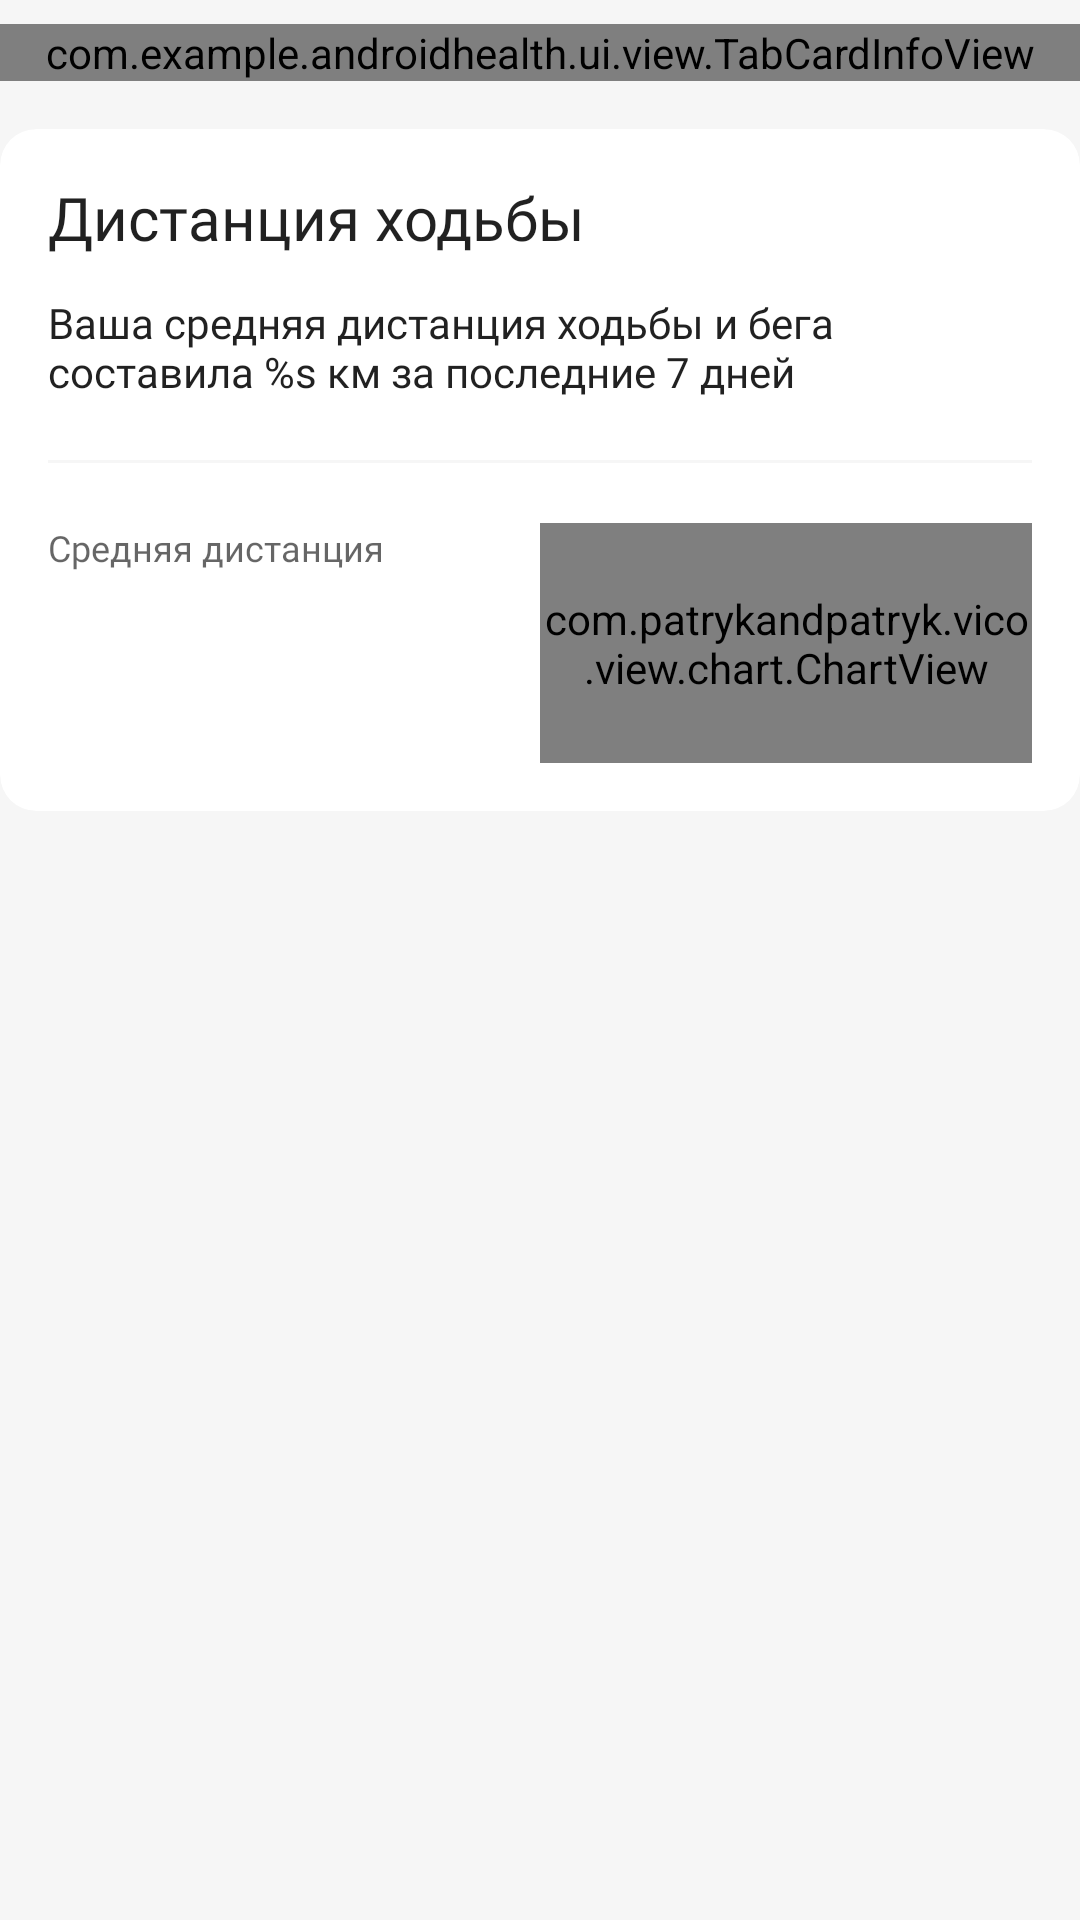

This screen was rendered from an Android layout file. Write that file and the resources it references.
<!-- AndroidManifest.xml: application theme Theme.AndroidHealth -->
<!-- res/layout/fragment_steps.xml -->
<?xml version="1.0" encoding="utf-8"?>
<LinearLayout xmlns:android="http://schemas.android.com/apk/res/android"
    xmlns:app="http://schemas.android.com/apk/res-auto"
    xmlns:tools="http://schemas.android.com/tools"
    android:layout_width="match_parent"
    android:layout_height="match_parent"
    android:layout_marginHorizontal="20dp"
    android:orientation="vertical"
    tools:context=".ui.steps.StepsFragment">

    <com.example.androidhealth.ui.view.TabCardInfoView
        android:id="@+id/steps_card_view"
        android:layout_width="match_parent"
        android:layout_height="wrap_content"
        android:layout_marginTop="8dp" />

    <androidx.cardview.widget.CardView
        android:layout_width="match_parent"
        android:layout_height="wrap_content"
        android:layout_marginTop="16dp"
        app:cardBackgroundColor="@color/componentBackground"
        app:cardCornerRadius="12dp"
        app:cardElevation="0dp"
        app:contentPadding="16dp">

        <androidx.constraintlayout.widget.ConstraintLayout
            android:layout_width="match_parent"
            android:layout_height="match_parent">

            <TextView
                android:id="@+id/distance_title_tv"
                android:layout_width="wrap_content"
                android:layout_height="wrap_content"
                android:text="@string/steps_distance_title"
                android:textAppearance="@style/Text.Medium.20.PrimaryColor"
                app:layout_constraintStart_toStartOf="parent"
                app:layout_constraintTop_toTopOf="parent" />

            <TextView
                android:id="@+id/distance_message_tv"
                android:layout_width="wrap_content"
                android:layout_height="wrap_content"
                android:layout_marginTop="12dp"
                android:text="@string/steps_distance_message"
                android:textAppearance="@style/Text.Regular.14.PrimaryColor"
                app:layout_constraintStart_toStartOf="parent"
                app:layout_constraintTop_toBottomOf="@id/distance_title_tv" />

            <View
                android:id="@+id/divider"
                android:layout_width="match_parent"
                android:layout_height="1dp"
                android:layout_marginTop="20dp"
                android:background="@color/mainBackground"
                app:layout_constraintTop_toBottomOf="@id/distance_message_tv" />

            <androidx.constraintlayout.widget.Guideline
                android:id="@+id/guideline"
                android:layout_width="wrap_content"
                android:layout_height="wrap_content"
                android:orientation="vertical"
                app:layout_constraintGuide_percent="0.5" />

            <TextView
                android:id="@+id/average_distance_tv"
                android:layout_width="0dp"
                android:layout_height="wrap_content"
                android:layout_marginTop="20dp"
                android:text="@string/title_average_distance"
                android:textAppearance="@style/Text.Regular.12.SecondaryColor"
                app:layout_constraintEnd_toStartOf="@id/guideline"
                app:layout_constraintStart_toStartOf="parent"
                app:layout_constraintTop_toBottomOf="@id/divider" />

            <TextView
                android:id="@+id/average_distance_value_tv"
                android:layout_width="0dp"
                android:layout_height="wrap_content"
                android:layout_marginTop="20dp"
                android:textAppearance="@style/Text.Bold.24.PrimaryColor"
                app:layout_constraintBottom_toBottomOf="parent"
                app:layout_constraintEnd_toStartOf="@id/guideline"
                app:layout_constraintStart_toStartOf="parent"
                tools:text="@string/title_average_distance_value" />

            <com.patrykandpatryk.vico.view.chart.ChartView
                android:id="@+id/steps_average_chart"
                android:layout_width="0dp"
                android:layout_height="80dp"
                android:layout_marginTop="20dp"
                android:layout_weight="1"
                app:chart="column"
                app:chartHorizontalScrollingEnabled="false"
                app:chartZoomEnabled="false"
                app:layout_constraintEnd_toEndOf="parent"
                app:layout_constraintStart_toEndOf="@id/guideline"
                app:layout_constraintTop_toBottomOf="@id/divider" />
        </androidx.constraintlayout.widget.ConstraintLayout>
    </androidx.cardview.widget.CardView>
</LinearLayout>
<!-- resources referenced by this layout -->
<resources>
  <color name="componentBackground">@color/white</color>
  <color name="mainBackground">@color/cascading_white</color>
  <string name="steps_distance_message">Ваша средняя дистанция ходьбы и бега составила %s км за последние 7 дней</string>
  <string name="steps_distance_title">Дистанция ходьбы</string>
  <string name="title_average_distance">Средняя дистанция</string>
  <string name="title_average_distance_value">\u00A0км</string>
  <style name="Text.Bold.24.PrimaryColor">
          <item name="android:textColor">?android:textColorPrimary</item>
      </style>
  <style name="Text.Medium.20.PrimaryColor">
          <item name="android:textColor">?android:textColorPrimary</item>
      </style>
  <style name="Text.Regular.12.SecondaryColor">
          <item name="android:textColor">?android:textColorSecondary</item>
      </style>
  <style name="Text.Regular.14.PrimaryColor">
          <item name="android:textColor">?android:textColorPrimary</item>
      </style>
  <color name="white">#FFFFFFFF</color>
  <color name="cascading_white">#F6F6F6</color>
  <color name="accent">@color/rich_red</color>
  <color name="onSecondary">@color/black</color>
  <style name="Widget.App.BottomNavigationView" parent="Widget.MaterialComponents.BottomNavigationView.Colored">
          <item name="itemIconTint">@color/bg_navbar_tint</item>
          <item name="itemTextColor">@color/bg_navbar_tint</item>
          <item name="itemRippleColor">@color/bg_navbar_ripple</item>
      </style>
  <style name="ActivityAnimation" parent="@android:style/Animation.Activity">
          <item name="android:activityOpenEnterAnimation">@anim/nav_default_enter_anim</item>
          <item name="android:activityOpenExitAnimation">@anim/nav_default_exit_anim</item>
          <item name="android:activityCloseEnterAnimation">@anim/nav_default_pop_enter_anim</item>
          <item name="android:activityCloseExitAnimation">@anim/nav_default_pop_exit_anim</item>
      </style>
  <style name="Widget.App.TabLayout" parent="Widget.MaterialComponents.TabLayout">
          <item name="android:background">@drawable/bg_tab_layout</item>
          <item name="tabSelectedTextColor">@color/titleColor</item>
          <item name="tabTextAppearance">@style/Text.Medium.14</item>
          <item name="tabTextColor">@color/titleColor</item>
          <item name="tabRippleColor">@color/selector_tab_ripple_color</item>
          <item name="tabUnboundedRipple">true</item>
          <item name="tabIndicatorGravity">stretch</item>
          <item name="tabIndicatorColor">@color/componentBackground</item>
          <item name="tabIndicator">@drawable/bg_tab_layout_single_tab</item>
      </style>
  <color name="rich_red">#FF1744</color>
  <color name="black">#FF000000</color>
  <!-- drawable bg_tab_layout (drawable) -->
  <?xml version="1.0" encoding="utf-8"?>
  <shape xmlns:android="http://schemas.android.com/apk/res/android"
      android:shape="rectangle">
      <size android:height="38dp" />
      <solid android:color="@color/mainBackground" />
      <corners android:radius="6dp" />
  </shape>
  <color name="titleColor">@color/royal_curtsy</color>
  <style name="Text.Medium.14">
          <item name="android:textSize">14sp</item>
      </style>
  <!-- drawable bg_tab_layout_single_tab (drawable) -->
  <?xml version="1.0" encoding="utf-8"?>
  <selector xmlns:android="http://schemas.android.com/apk/res/android">
      <item>
          <inset android:drawable="@drawable/bg_tab_layout" android:inset="2dp" />
      </item>
  </selector>
  <color name="royal_curtsy">#252849</color>
</resources>
